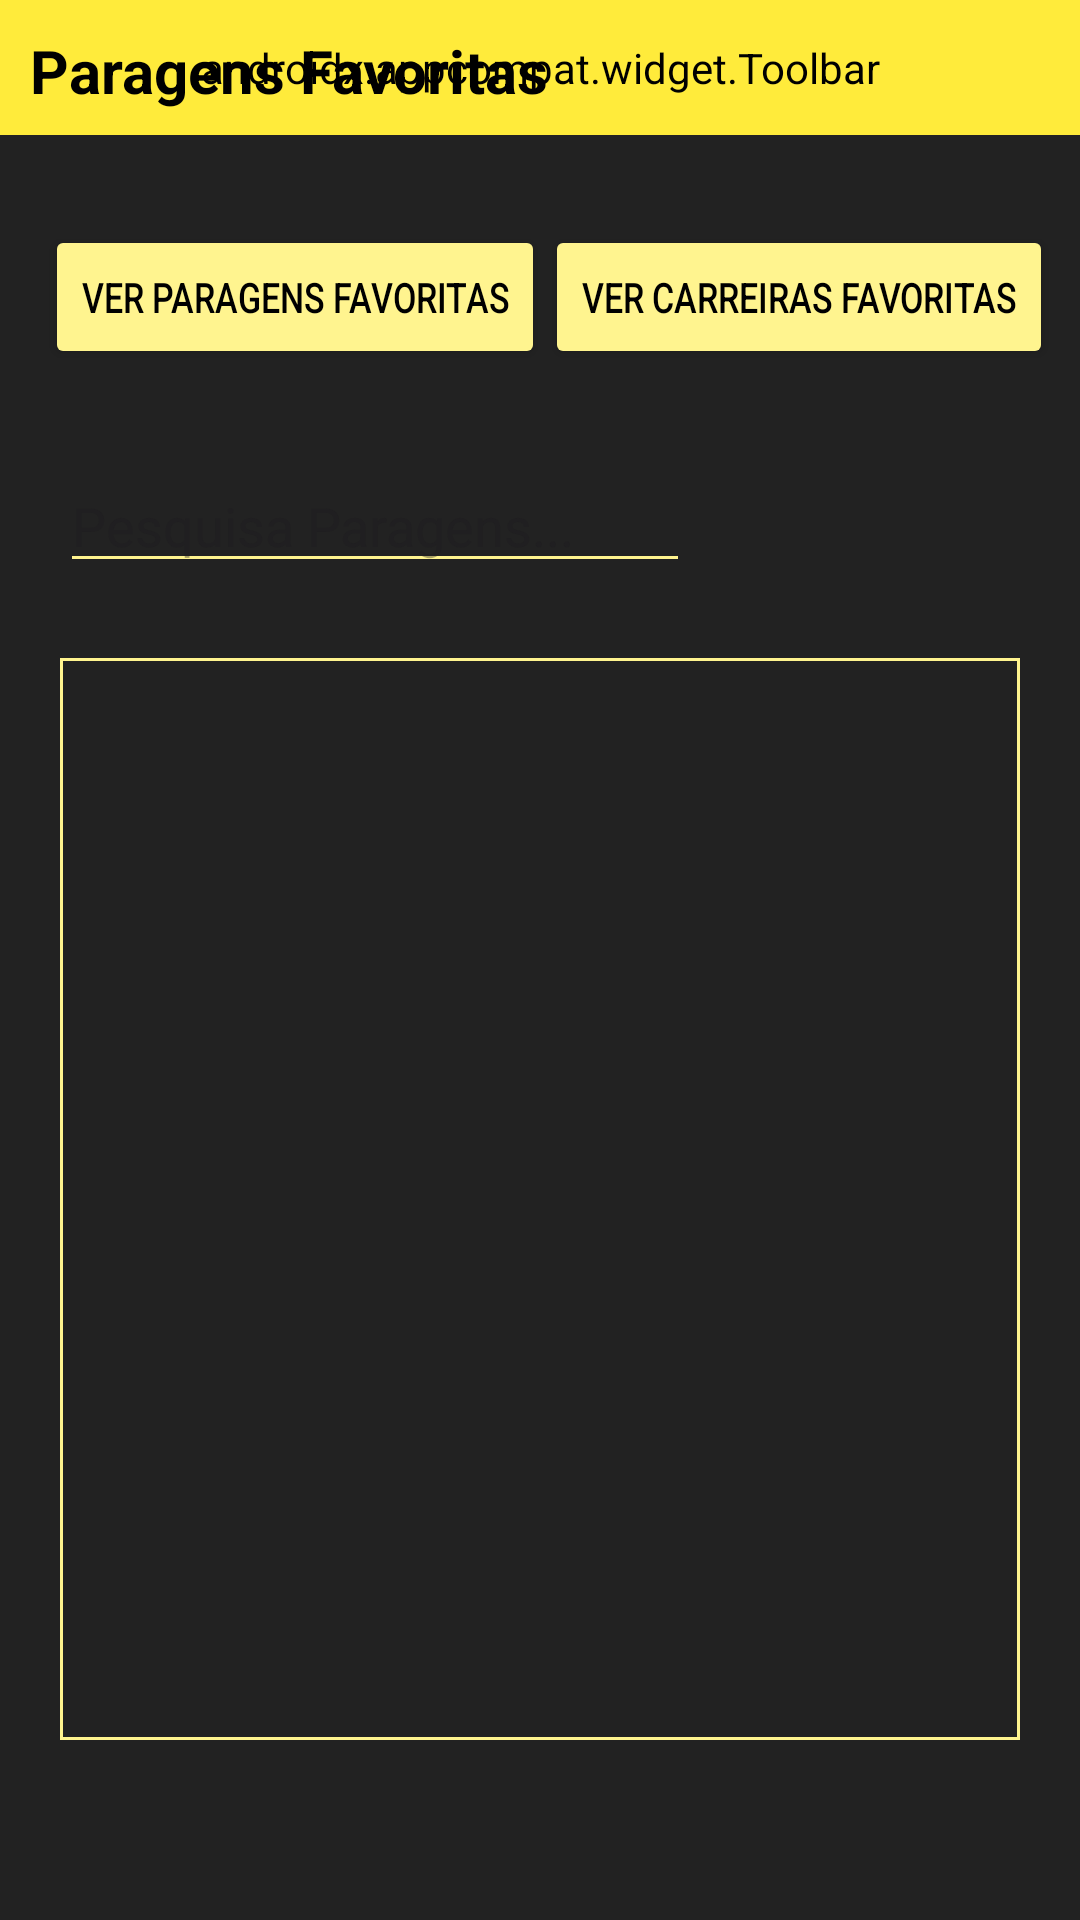

Produce the Android XML layout that renders to this screen, including the resource entries it uses.
<!-- AndroidManifest.xml: application theme Theme.Test3 -->
<!-- res/layout/stop_favorites_fragment.xml -->
<?xml version="1.0" encoding="utf-8"?>
<androidx.constraintlayout.widget.ConstraintLayout xmlns:android="http://schemas.android.com/apk/res/android"
    xmlns:app="http://schemas.android.com/apk/res-auto"
    xmlns:tools="http://schemas.android.com/tools"
    android:layout_width="match_parent"
    android:layout_height="match_parent"
    tools:context="kevin.carrismobile.fragments.StopFavoritesFragment">

    <androidx.appcompat.widget.Toolbar
        android:id="@+id/stopFavoritestoolbar"
        android:layout_width="match_parent"
        android:layout_height="45dp"
        android:background="?attr/colorPrimary"
        android:backgroundTint="@color/yellow"
        android:minHeight="?attr/actionBarSize"
        android:theme="?attr/actionBarTheme"
        app:layout_constraintEnd_toEndOf="parent"
        app:layout_constraintStart_toStartOf="parent"
        app:layout_constraintTop_toTopOf="parent"
        app:menu="@menu/stop_favorites_top_menu" />

    <TextView
        android:layout_width="205dp"
        android:layout_height="30dp"
        android:layout_marginStart="10dp"
        android:layout_marginTop="10dp"
        android:text="Paragens Favoritas"
        android:textColor="@color/black"
        android:textSize="20dp"
        android:textStyle="bold"
        app:layout_constraintStart_toStartOf="parent"
        app:layout_constraintTop_toTopOf="parent" />

    <ListView
        android:id="@+id/stopFavoritesList"
        android:layout_width="0dp"
        android:layout_height="0dp"
        android:layout_marginStart="20dp"
        android:layout_marginTop="25dp"
        android:layout_marginEnd="20dp"
        android:layout_marginBottom="60dp"
        android:background="@drawable/rectangle"
        app:layout_constraintBottom_toBottomOf="parent"
        app:layout_constraintEnd_toEndOf="parent"
        app:layout_constraintStart_toStartOf="parent"
        app:layout_constraintTop_toBottomOf="@+id/editTextFavorites" />

    <EditText
        android:id="@+id/editTextFavorites"
        android:layout_width="wrap_content"
        android:layout_height="wrap_content"
        android:layout_marginStart="20dp"
        android:layout_marginTop="30dp"
        android:ems="10"
        android:hint="Pesquisa Paragens..."
        android:inputType="text"
        android:text=""
        android:textColor="@color/lightYellow"
        android:textCursorDrawable="@null"
        app:layout_constraintStart_toStartOf="parent"
        app:layout_constraintTop_toBottomOf="@+id/SeeRoutesFavorites" />

    <Button
        android:id="@+id/SeeRoutesFavorites"
        android:layout_width="wrap_content"
        android:layout_height="wrap_content"
        android:layout_marginTop="30dp"
        android:backgroundTint="@color/extraLightYellow"
        android:text="Ver Carreiras Favoritas"
        android:textColor="#000000"
        android:textScaleX="0.8"
        app:cornerRadius="0dp"
        app:layout_constraintStart_toEndOf="@+id/button3"
        app:layout_constraintTop_toBottomOf="@+id/stopFavoritestoolbar" />

    <Button
        android:id="@+id/button3"
        android:layout_width="wrap_content"
        android:layout_height="wrap_content"
        android:layout_marginStart="15dp"
        android:layout_marginTop="30dp"
        android:backgroundTint="@color/lightGray"
        android:text="Ver Paragens Favoritas"
        android:textColor="@color/black"
        android:textScaleX="0.8"
        app:cornerRadius="0dp"
        app:layout_constraintStart_toStartOf="parent"
        app:layout_constraintTop_toBottomOf="@+id/stopFavoritestoolbar" />

</androidx.constraintlayout.widget.ConstraintLayout>
<!-- resources referenced by this layout -->
<resources>
  <color name="black">#FF000000</color>
  <color name="extraLightYellow">#FFF9C2</color>
  <color name="lightGray">#9F9F9F</color>
  <color name="lightYellow">#FFF48F</color>
  <color name="yellow">#FFEB3B</color>
  <!-- drawable rectangle (drawable) -->
  <?xml version="1.0" encoding="utf-8"?>
  <shape xmlns:android="http://schemas.android.com/apk/res/android" android:shape="rectangle" >
      <solid android:color="@android:color/transparent" />
      <stroke android:width="1dip" android:color="@color/lightYellow"/>
  </shape>
  <style name="Theme.Test3" parent="Base.Theme.Test3" />
  <style name="Base.Theme.Test3" parent="Theme.Material3.DayNight.NoActionBar">
          
          
          <item name="colorPrimary">@color/yellow</item>
          <item name="backgroundTint">@color/lightYellow</item>
          <item name="backgroundColor">@color/lightYellow</item>
          <item name="android:windowBackground">#222222</item>
          <item name="colorSecondaryContainer">@color/lightYellow</item>
          <item name="textFillColor">@color/lightYellow</item>
  
      </style>
</resources>
